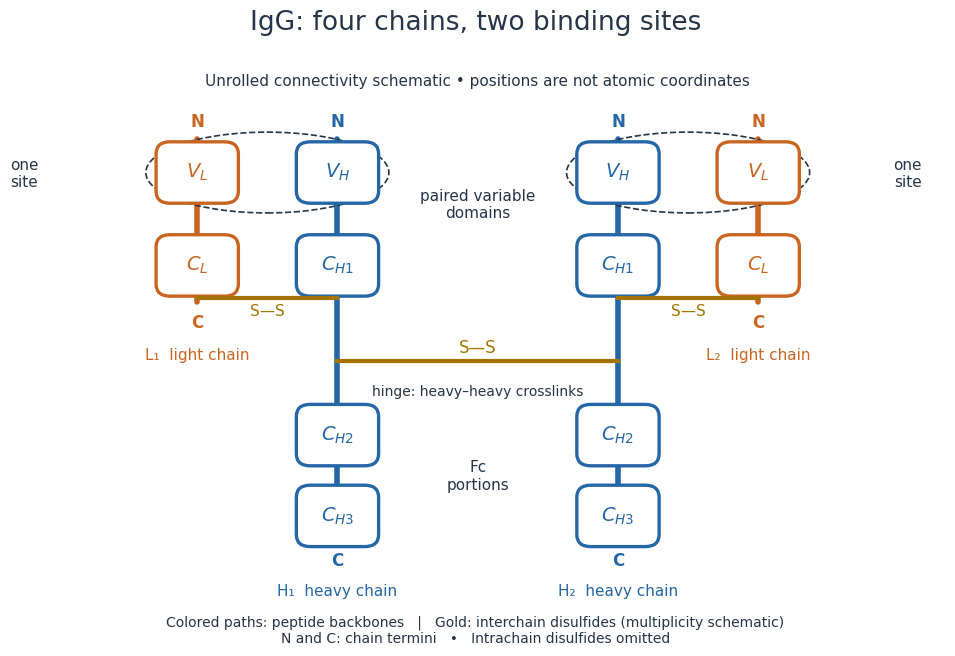

The script that saved this image: (Note: this script raises an exception after producing the figure.)
"""Draw an original IgG connectivity schematic; tested with Python 3.14.

Requires the repository's matplotlib 3.10.7. Run from _media; writes PNG to CWD.
"""
from pathlib import Path

import matplotlib.pyplot as plt
from matplotlib.patches import FancyBboxPatch, Ellipse

HEAVY = '#2466a6'
LIGHT = '#c96520'
BOND = '#a57400'
INK = '#253446'


def main():
    plt.rcParams.update({'font.family': 'DejaVu Sans', 'font.size': 12})
    fig, ax = plt.subplots(figsize=(10, 6.7), dpi=110, facecolor='white')
    fig.subplots_adjust(left=.035, right=.97, bottom=.07, top=.89)
    ax.set(xlim=(0, 10), ylim=(-.4, 6.4))
    ax.axis('off')
    fig.suptitle('IgG: four chains, two binding sites', fontsize=19, color=INK, y=.97)
    ax.text(5, 6.12, 'Unrolled connectivity schematic • positions are not atomic coordinates',
            ha='center', fontsize=11, color=INK)

    def domain(x, y, label, color):
        ax.add_patch(FancyBboxPatch((x-.4, y-.34), .8, .68,
                     boxstyle='round,pad=.04,rounding_size=.15',
                     facecolor='white', edgecolor=color, linewidth=2.4, zorder=3))
        ax.text(x, y, label, ha='center', va='center', color=color, fontsize=14, zorder=4)

    for x, name in [(3.5, 'H₁'), (6.5, 'H₂')]:
        ax.plot([x, x], [5.47, .45], color=HEAVY, linewidth=4, solid_capstyle='round')
        for y, label in [(5.05, r'$V_H$'), (3.9, r'$C_{H1}$'),
                         (1.8, r'$C_{H2}$'), (.8, r'$C_{H3}$')]:
            domain(x, y, label, HEAVY)
        ax.text(x, 5.62, 'N', ha='center', color=HEAVY, fontweight='bold')
        ax.text(x, .18, 'C', ha='center', color=HEAVY, fontweight='bold')
        ax.text(x, -.19, name+'  heavy chain', ha='center', color=HEAVY, fontsize=11)
    for x, name in [(2, 'L₁'), (8, 'L₂')]:
        ax.plot([x, x], [5.47, 3.45], color=LIGHT, linewidth=4, solid_capstyle='round')
        domain(x, 5.05, r'$V_L$', LIGHT)
        domain(x, 3.9, r'$C_L$', LIGHT)
        ax.text(x, 5.62, 'N', ha='center', color=LIGHT, fontweight='bold')
        ax.text(x, 3.13, 'C', ha='center', color=LIGHT, fontweight='bold')
        ax.text(x, 2.73, name+'  light chain', ha='center', color=LIGHT, fontsize=11)
    for a, b in [(2, 3.5), (6.5, 8)]:
        ax.plot([a, b], [3.5, 3.5], color=BOND, linewidth=3, zorder=5)
        ax.text((a+b)/2, 3.28, 'S—S', ha='center', color=BOND, fontsize=11)
    ax.plot([3.5, 6.5], [2.72, 2.72], color=BOND, linewidth=3, zorder=5)
    ax.text(5, 2.82, 'S—S', ha='center', color=BOND)
    ax.text(5, 2.28, 'hinge: heavy–heavy crosslinks', ha='center', fontsize=10, color=INK)
    for x in [2.75, 7.25]:
        ax.add_patch(Ellipse((x, 5.05), 2.6, 1.0, fill=False,
                            edgecolor=INK, linestyle='--', linewidth=1.2, zorder=2))
    ax.text(.15, 5.03, 'one\nsite', ha='center', va='center', color=INK, fontsize=11)
    ax.text(9.6, 5.03, 'one\nsite', ha='center', va='center', color=INK, fontsize=11)
    ax.text(5, 4.65, 'paired variable\ndomains', ha='center', va='center', color=INK, fontsize=11)
    ax.text(5, 1.29, 'Fc\nportions', ha='center', va='center', color=INK, fontsize=11)
    fig.text(.5, .025, 'Colored paths: peptide backbones   |   Gold: interchain disulfides (multiplicity schematic)\n'
             'N and C: chain termini   •   Intrachain disulfides omitted',
             ha='center', fontsize=10, color=INK)
    fig.savefig(Path.cwd() / (Path(__file__).stem + '.png'), facecolor='white', transparent=False)
    plt.close(fig)


if __name__ == '__main__':
    main()
